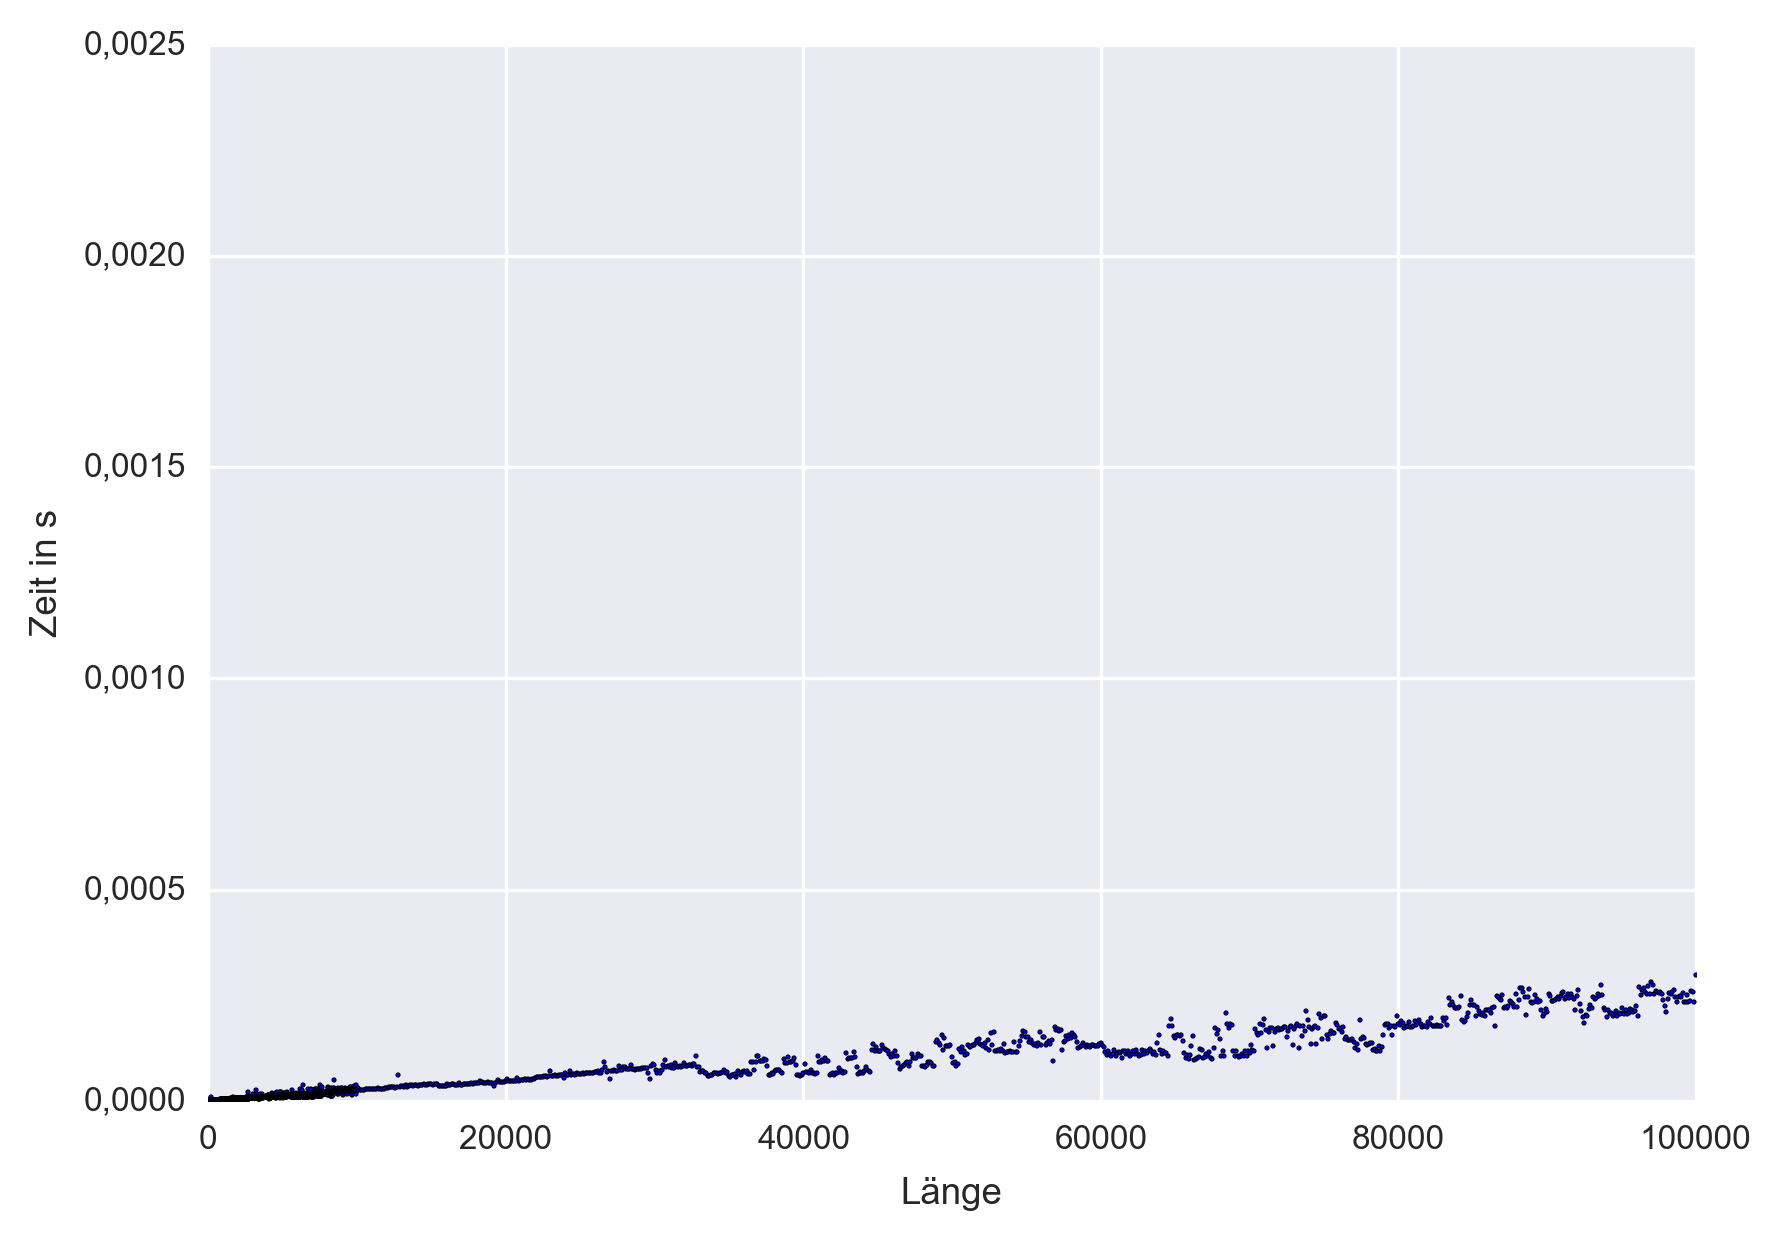

Data behind this chart, as committed beside it:
1, 1.99999976757680997252464294433594e-06
2, 1.00000033853575587272644042968750e-06
3, 9.99999429041054099798202514648438e-07
4, 1.00000033853575587272644042968750e-06
5, 1.00000033853575587272644042968750e-06
6, 1.99999976757680997252464294433594e-06
7, 1.00000033853575587272644042968750e-06
8, 1.00000033853575587272644042968750e-06
9, 1.00000033853575587272644042968750e-06
10, 9.99999429041054099798202514648438e-07
11, 1.99999976757680997252464294433594e-06
12, 1.00000033853575587272644042968750e-06
13, 1.00000033853575587272644042968750e-06
14, 1.99999976757680997252464294433594e-06
15, 2.00000067707151174545288085937500e-06
16, 1.99999976757680997252464294433594e-06
17, 1.00000033853575587272644042968750e-06
18, 1.00000033853575587272644042968750e-06
19, 9.99999429041054099798202514648438e-07
20, 2.00000067707151174545288085937500e-06
21, 1.00000033853575587272644042968750e-06
22, 1.00000033853575587272644042968750e-06
23, 1.00000033853575587272644042968750e-06
24, 9.99999429041054099798202514648438e-07
25, 1.00000033853575587272644042968750e-06
26, 1.00000033853575587272644042968750e-06
27, 9.99999429041054099798202514648438e-07
28, 1.00000033853575587272644042968750e-06
29, 1.99999976757680997252464294433594e-06
30, 1.99999976757680997252464294433594e-06
31, 1.00000033853575587272644042968750e-06
32, 9.99999429041054099798202514648438e-07
33, 1.00000033853575587272644042968750e-06
34, 2.00000067707151174545288085937500e-06
35, 1.00000033853575587272644042968750e-06
36, 1.00000033853575587272644042968750e-06
37, 9.99999429041054099798202514648438e-07
38, 1.00000033853575587272644042968750e-06
39, 1.99999976757680997252464294433594e-06
40, 9.99999429041054099798202514648438e-07
41, 1.00000033853575587272644042968750e-06
42, 1.99999976757680997252464294433594e-06
43, 1.00000033853575587272644042968750e-06
44, 1.99999976757680997252464294433594e-06
45, 1.99999976757680997252464294433594e-06
46, 1.00000033853575587272644042968750e-06
47, 9.99999429041054099798202514648438e-07
48, 1.00000033853575587272644042968750e-06
49, 1.99999976757680997252464294433594e-06
50, 9.99999429041054099798202514648438e-07
51, 1.00000033853575587272644042968750e-06
52, 9.99999429041054099798202514648438e-07
53, 1.00000033853575587272644042968750e-06
54, 1.00000033853575587272644042968750e-06
55, 1.00000033853575587272644042968750e-06
56, 9.99999429041054099798202514648438e-07
57, 1.00000033853575587272644042968750e-06
58, 1.99999976757680997252464294433594e-06
59, 1.00000033853575587272644042968750e-06
60, 2.00000067707151174545288085937500e-06
61, 1.00000033853575587272644042968750e-06
... 10,839 more rows
